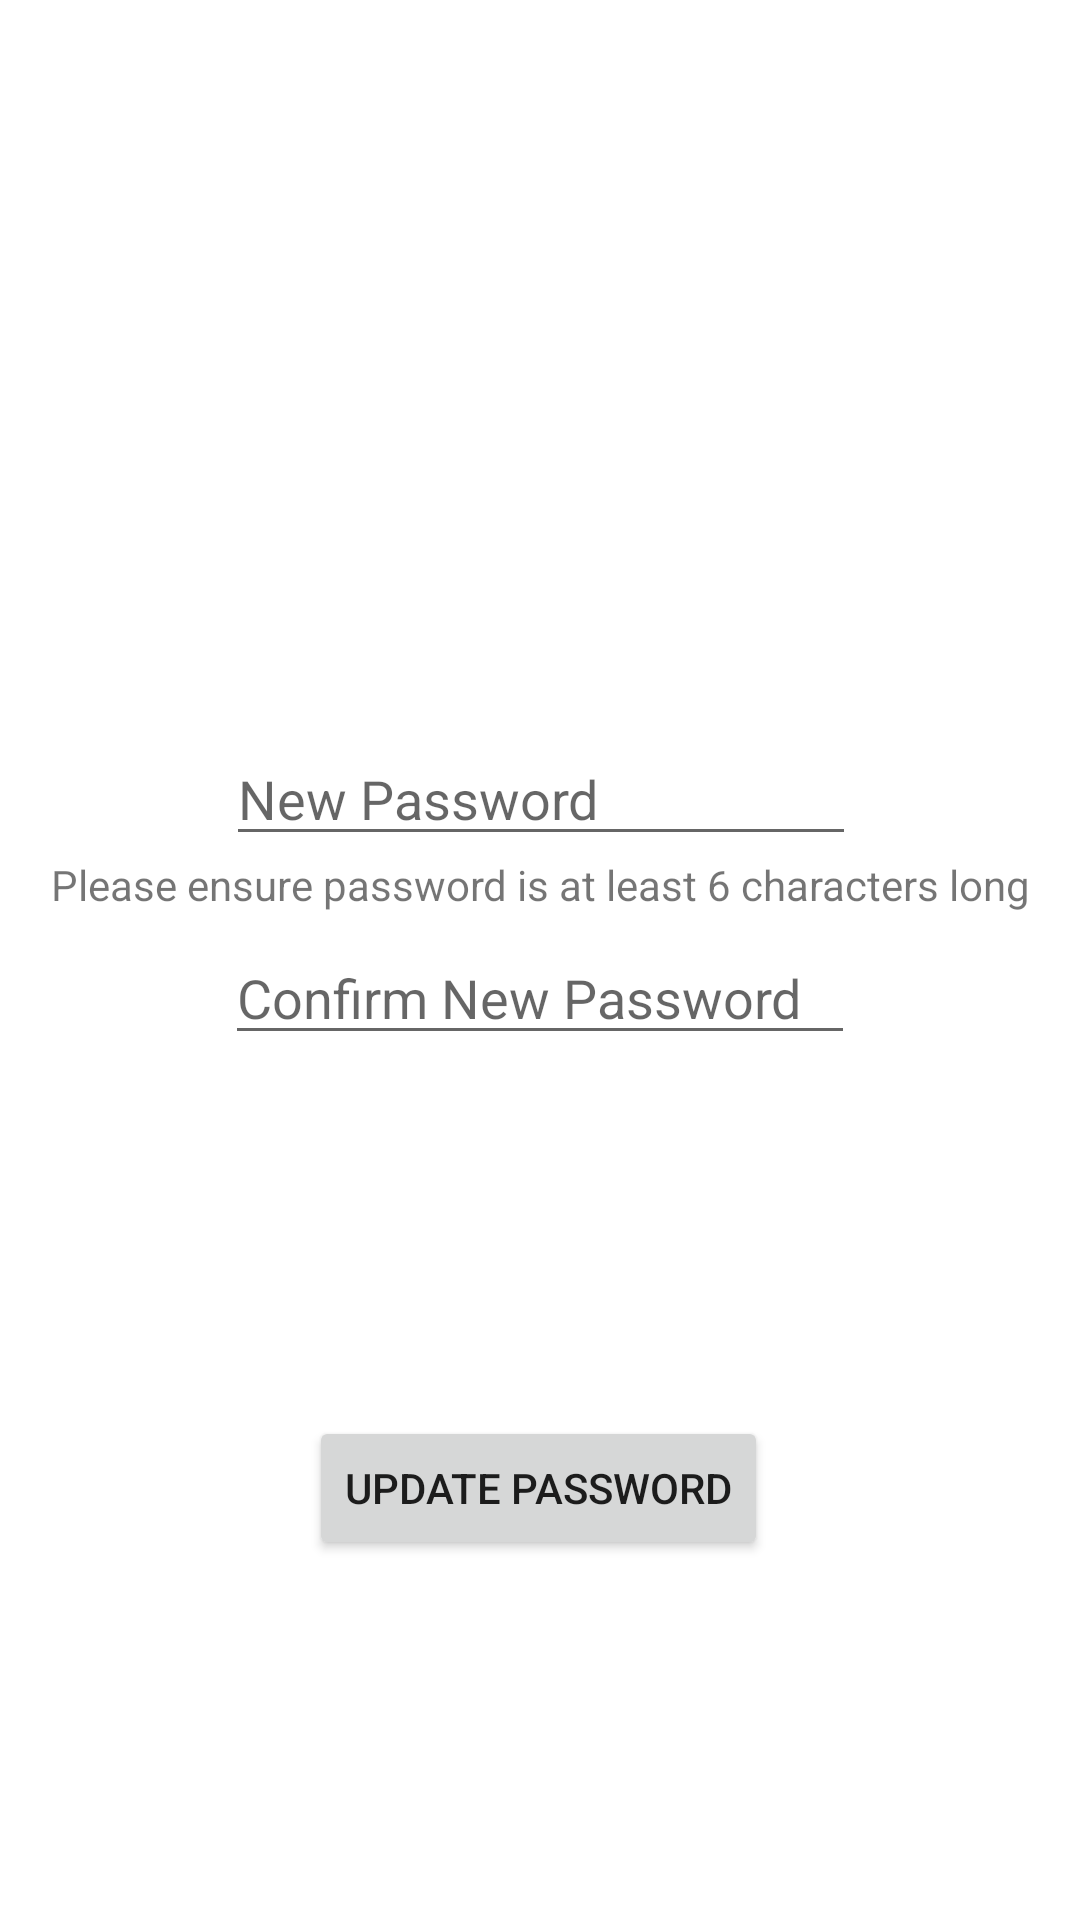

Reconstruct the res/layout file that produces this screen, plus the resources it refers to.
<!-- AndroidManifest.xml: application theme Theme.Foodio -->
<!-- res/layout/passchange_screen.xml -->
<?xml version="1.0" encoding="utf-8"?>
<androidx.constraintlayout.widget.ConstraintLayout xmlns:android="http://schemas.android.com/apk/res/android"
    xmlns:app="http://schemas.android.com/apk/res-auto"
    xmlns:tools="http://schemas.android.com/tools"
    android:layout_width="match_parent"
    android:layout_height="match_parent">

    <TextView
        android:id="@+id/tvMinDescription"
        android:layout_width="wrap_content"
        android:layout_height="wrap_content"
        android:text="Please ensure password is at least 6 characters long"
        app:layout_constraintEnd_toEndOf="parent"
        app:layout_constraintHorizontal_bias="0.512"
        app:layout_constraintStart_toStartOf="parent"
        app:layout_constraintTop_toBottomOf="@+id/etNewPass" />

    <Button
        android:id="@+id/btnUpdatePass"
        android:layout_width="wrap_content"
        android:layout_height="wrap_content"
        android:text="Update Password"
        app:layout_constraintBottom_toBottomOf="parent"
        app:layout_constraintEnd_toEndOf="parent"
        app:layout_constraintHorizontal_bias="0.497"
        app:layout_constraintStart_toStartOf="parent"
        app:layout_constraintTop_toBottomOf="@+id/etConfirmNew" />

    <EditText
        android:id="@+id/etNewPass"
        android:layout_width="wrap_content"
        android:layout_height="wrap_content"
        android:layout_marginTop="244dp"
        android:ems="10"
        android:hint="New Password"
        android:inputType="textPassword"
        app:layout_constraintEnd_toEndOf="parent"
        app:layout_constraintHorizontal_bias="0.502"
        app:layout_constraintStart_toStartOf="parent"
        app:layout_constraintTop_toTopOf="parent" />

    <EditText
        android:id="@+id/etConfirmNew"
        android:layout_width="wrap_content"
        android:layout_height="wrap_content"
        android:layout_marginTop="6dp"
        android:ems="10"
        android:hint="Confirm New Password"
        android:inputType="textPassword"
        app:layout_constraintEnd_toEndOf="parent"
        app:layout_constraintStart_toStartOf="parent"
        app:layout_constraintTop_toBottomOf="@+id/tvMinDescription" />

</androidx.constraintlayout.widget.ConstraintLayout>
<!-- resources referenced by this layout -->
<resources>
  <style name="Theme.Foodio" parent="Theme.MaterialComponents.DayNight.DarkActionBar">
          
          <item name="colorPrimary">#FBA29C</item>
          <item name="colorPrimaryVariant">#FBA29C</item>
          <item name="colorOnPrimary">@color/black</item>
  
          
          <item name="colorSecondary">@color/teal_200</item>
          <item name="colorSecondaryVariant">@color/teal_700</item>
          <item name="colorOnSecondary">@color/black</item>
          
          <item name="android:statusBarColor" tools:targetApi="l">?attr/colorPrimaryVariant</item>
          
      </style>
  <!-- not gathered from this repository: default colours our renderer supplied (Android Studio template values) -->
  <color name="teal_200">#FF03DAC5</color>
  <color name="teal_700">#FF018786</color>
  <color name="black">#FF000000</color>
</resources>
